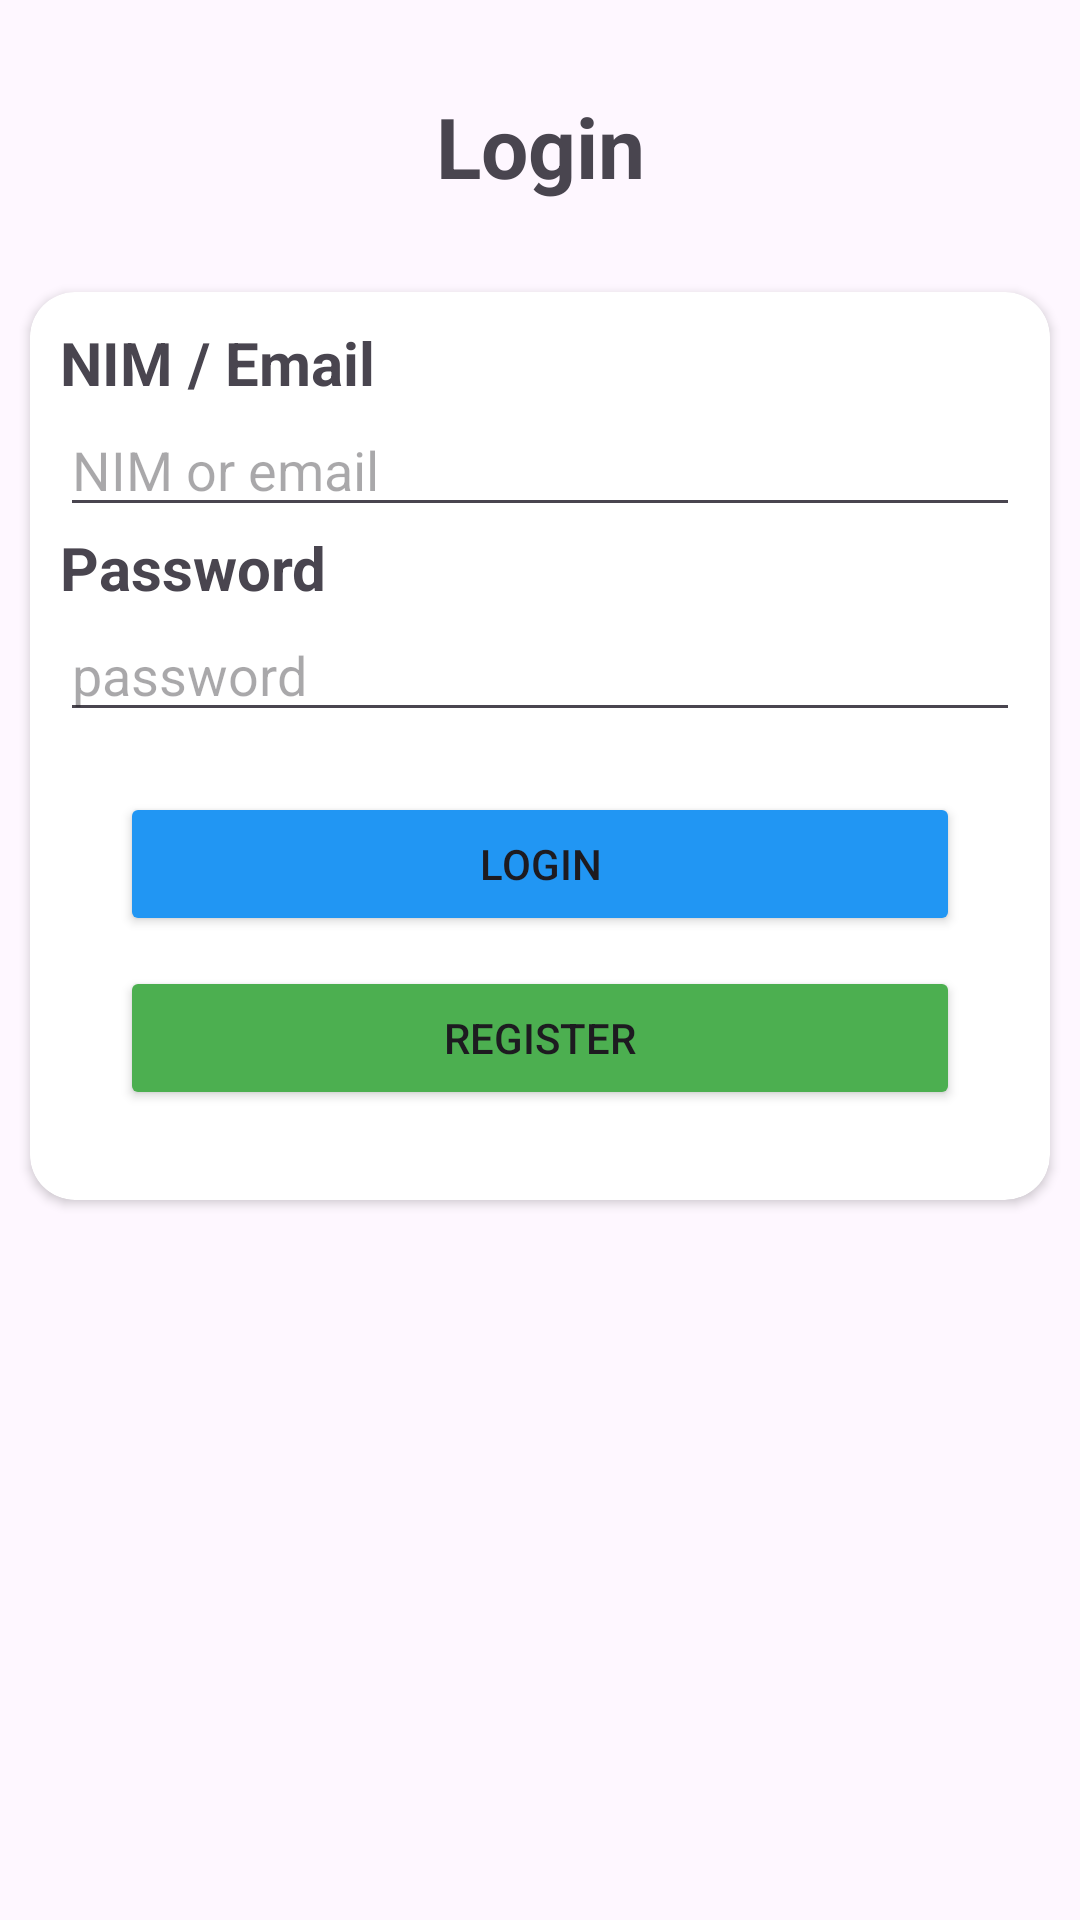

Here is an Android app screen rendered from its layout file. Give the layout XML and the strings, colors and styles it references.
<!-- AndroidManifest.xml: application theme Theme.LoginDanRegisterVolleyMySql -->
<!-- res/layout/activity_login.xml -->
<?xml version="1.0" encoding="utf-8"?>
<LinearLayout
    xmlns:android="http://schemas.android.com/apk/res/android"
    xmlns:app="http://schemas.android.com/apk/res-auto"
    xmlns:tools="http://schemas.android.com/tools"
    android:layout_width="match_parent"
    android:layout_height="match_parent"
    android:orientation="vertical"
    android:paddingTop="10dp"
    tools:context=".Login_dan_Register.Login">

    <TextView
        android:layout_width="match_parent"
        android:layout_height="wrap_content"
        android:gravity="center"
        android:text="Login"
        android:layout_margin="20dp"
        android:textStyle="bold"
        android:textSize="28sp"/>

    <androidx.cardview.widget.CardView
        android:layout_width="match_parent"
        android:layout_height="wrap_content"
        android:layout_margin="10dp"
        app:cardCornerRadius="15dp"
        android:elevation="10dp">

        <LinearLayout
            android:layout_width="match_parent"
            android:layout_height="wrap_content"
            android:orientation="vertical"
            android:layout_margin="10dp">

            <TextView
                android:layout_width="match_parent"
                android:layout_height="wrap_content"
                android:text="NIM / Email"
                android:textStyle="bold"
                android:textSize="20sp"/>

            <EditText
                android:id="@+id/etUsernameOrEmail"
                android:layout_width="match_parent"
                android:layout_height="wrap_content"
                android:hint="NIM or email"
                android:drawableStart="@drawable/baseline_person_24"
                android:drawablePadding="10dp"
                android:inputType="textEmailAddress|text"
                />

            <TextView
                android:layout_width="match_parent"
                android:layout_height="wrap_content"
                android:text="Password"
                android:textStyle="bold"
                android:textSize="20sp"/>

            <EditText
                android:id="@+id/etPassword"
                android:layout_width="match_parent"
                android:layout_height="wrap_content"
                android:drawableStart="@drawable/baseline_lock_24"
                android:drawablePadding="10dp"
                android:inputType="textPassword"
                android:hint="password"
                />

            <Button
                android:id="@+id/btnLogin"
                android:layout_width="match_parent"
                android:layout_height="wrap_content"
                android:text="LOGIN"
                android:layout_marginTop="20dp"
                android:backgroundTint="@color/blue"
                android:layout_marginStart="20dp"
                android:layout_marginEnd="20dp"
                />

            <Button
                android:id="@+id/btnRegister"
                android:layout_width="match_parent"
                android:layout_height="wrap_content"
                android:text="REGISTER"
                android:backgroundTint="@color/green"
                android:layout_marginStart="20dp"
                android:layout_marginEnd="20dp"
                android:layout_marginBottom="20dp"
                android:layout_marginTop="10dp"
                />

        </LinearLayout>

    </androidx.cardview.widget.CardView>

</LinearLayout>
<!-- resources referenced by this layout -->
<resources>
  <color name="blue">#2196F3</color>
  <color name="green">#4CAF50</color>
  <style name="Theme.LoginDanRegisterVolleyMySql" parent="Base.Theme.LoginDanRegisterVolleyMySql" />
  <style name="Base.Theme.LoginDanRegisterVolleyMySql" parent="Theme.Material3.DayNight.NoActionBar">
          
          <item name="android:windowLightStatusBar">true</item>
          <item name="android:windowDrawsSystemBarBackgrounds">true</item>
          <item name="android:windowTranslucentStatus">true</item>
          <item name="android:windowTranslucentNavigation">true</item>
      </style>
</resources>
